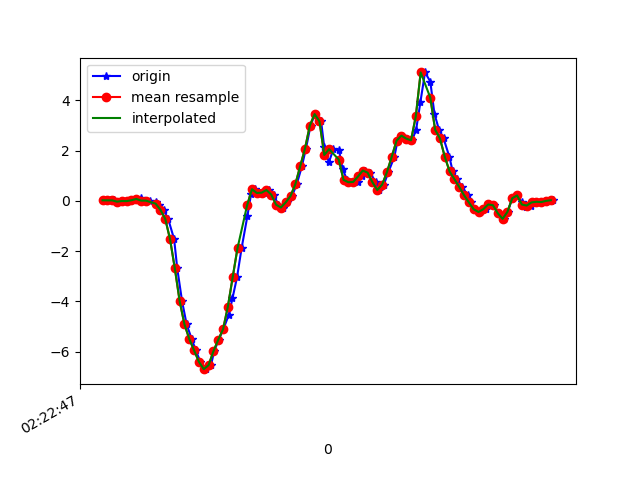

The table this chart was drawn from, first rows:
1617762167124, 457803823816328, 0.020239301, -0.08727591, 0.00864911
1617762167152, 457803842863848, 0.0178, 0.03368, -0.02312
1617762167169, 457803861886568, 0.0178, -0.1215, 0.02209
1617762167183, 457803880909304, -0.03352, -0.1374, -0.006012
1617762167206, 457803899956824, -0.00786, 0.1216, 0.01231
1617762167221, 457803918947144, -0.01153, -0.1447, 0.001319
1617762167241, 457803937991592, 0.02268, 0.2267, 0.008649
1617762167261, 457803957036024, 0.0239, -0.08239, 0.01354
1617762167278, 457803976055672, 0.1241, 0.3855, -0.008455
1617762167297, 457803995100120, 0.008022, 0.1497, 0.0453
1617762167318, 457804014119800, 0.0068, -0.05795, 0.05141
1617762167341, 457804033125784, -0.05429, 0.07033, 0.1113
1617762167354, 457804052169336, -0.1704, -0.1618, 0.187
1617762167373, 457804071188120, -0.3548, 0.0349, 0.2212
1617762167392, 457804090231704, -0.7128, 0.09843, 0.3678
1617762167417, 457804109250424, -1.523, -0.09216, 0.4827
1617762167430, 457804128285560, -2.691, 0.1216, 0.7246
1617762167450, 457804147303896, -3.992, -0.119, 0.975
1617762167469, 457804166347032, -4.916, -0.09461, 1.211
1617762167490, 457804185390136, -5.493, -0.2766, 1.365
1617762167507, 457804204408472, -5.95, -0.9229, 1.317
1617762167526, 457804223443832, -6.402, -1.647, 1.284
1617762167548, 457804242461816, -6.693, -2.164, 1.313
1617762167570, 457804261504632, -6.534, -2.284, 1.216
1617762167583, 457804280522616, -5.983, -2.277, 0.9946
1617762167602, 457804299565432, -5.526, -2.398, 0.7637
1617762167621, 457804318571832, -5.109, -2.504, 0.6659
1617762167644, 457804337614136, -4.532, -2.465, 0.5804
1617762167659, 457804356631672, -3.882, -2.316, 0.3813
1617762167678, 457804375674040, -3.04, -2.098, 0.2347
1617762167697, 457804394691640, -1.882, -1.821, 0.2237
1617762167721, 457804413733944, -0.6065, -1.489, 0.1882
1617762167736, 457804432688760, 0.2573, -1.065, 0.001319
1617762167754, 457804451729080, 0.4601, -0.5393, -0.1196
1617762167774, 457804470744568, 0.3122, -0.02863, -0.0842
1617762167793, 457804489784888, 0.3232, 0.3538, -0.1099
1617762167811, 457804508800440, 0.4295, 0.7068, -0.3285
1617762167830, 457804527881336, 0.2475, 1.101, -0.5472
1617762167849, 457804546898040, -0.1545, 1.545, -0.6034
1617762167870, 457804565939512, -0.2669, 2.008, -0.6633
1617762167887, 457804584956280, -0.06284, 2.621, -0.8502
1617762167906, 457804603997752, 0.1901, 3.32, -1.157
1617762167926, 457804623037176, 0.6616, 4.074, -1.443
1617762167947, 457804642079288, 1.371, 4.715, -1.796
1617762167964, 457804661096568, 2.075, 5.302, -2.188
1617762167983, 457804680138680, 2.988, 6.026, -2.61
1617762168001, 457804699156024, 3.447, 6.442, -3.043
1617762168027, 457804718198136, 3.16, 5.938, -3.205
1617762168040, 457804737347727, 2.12, 5.253, -3.423
1617762168059, 457804756390095, 1.528, 4.625, -3.396
1617762168078, 457804775407695, 2.053, 4.141, -3.087
1617762168101, 457804794449999, 2.025, 3.542, -2.903
1617762168116, 457804813467343, 1.259, 2.811, -2.766
1617762168135, 457804832519887, 0.8302, 2.133, -2.462
1617762168154, 457804851537743, 0.7386, 1.619, -2.021
1617762168178, 457804870580175, 0.7496, 1.056, -1.564
1617762168196, 457804889598031, 0.9671, 0.4979, -1.076
1617762168211, 457804908640591, 1.203, 0.03245, -0.5802
1617762168230, 457804927674447, 1.119, -0.2742, -0.04511
1617762168254, 457804946717263, 0.7386, -0.499, 0.446
1617762168268, 457804965735375, 0.4295, -0.703, 0.8516
... 38 more rows
